Run: headless pygame with SDL's dummy video driver; simulated clock (each Clock.tick advances the game by its frame time, no real sleeping); random seed 0; keys injected as events and as key.get_pressed() state; mouse plan: one left click at the window centre at the start of phase 2, then a move to the lower-right quarter at the start of phase 3.
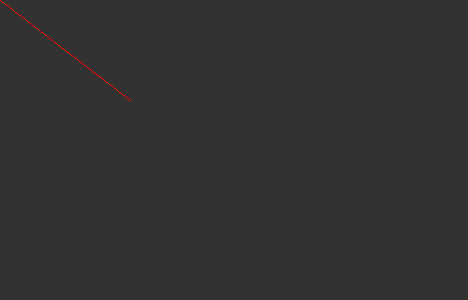
Frame 1 of 4 · flips 1–60 · no input
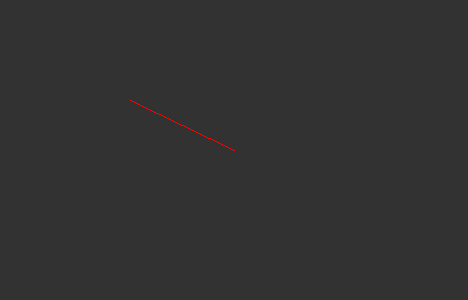
Frame 2 of 4 · flips 61–180 · clicked the window centre · tapped SPACE, RETURN · held RIGHT (→), D
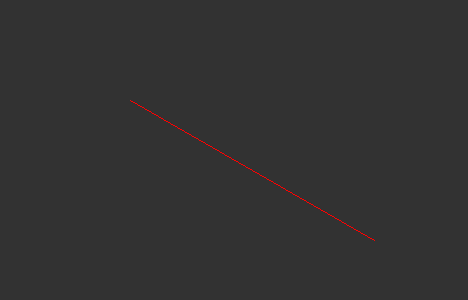
Frame 3 of 4 · flips 181–300 · moved the mouse to the lower-right quarter · held DOWN (↓), S
Frame 4 of 4 · flips 301–420 · held LEFT (←), A, UP (↑), W · screen unchanged from frame 3, image omitted

The pygame program that drew these frames:

import pygame
from pygame.locals import *



class Game():

    def __init__(self):
        
        pygame.init()

        self.screen = pygame.display.set_mode((468, 300))

        pygame.display.set_caption('Sparkcast Renderer')
        pygame.mouse.set_visible(0)
        pygame.event.set_grab(True)

        self.background = pygame.Surface(self.screen.get_size())
        self.background = self.background.convert()

        self.clock = pygame.time.Clock()
        self.active=True
        

        self.mousePos = (0,0)
    def update(self):
        """
        """
        self.clock.tick(30)
        for event in pygame.event.get():
            if event.type == QUIT:
                print("quit")
                self.active=False
            elif event.type == KEYDOWN and event.key == K_ESCAPE:
                print("escape")
                self.active=False
            elif event.type == pygame.MOUSEMOTION:
                print("mouse %s"%event)
                self.mousePos = event.pos


    def render(self):

        color_line= (255,0,0)
        
        self.background.fill((50, 50, 50))
        
        pygame.draw.line(self.background,color_line, self.mousePos,(130, 100)) 
        
        self.screen.blit(self.background,(0,0))

        pygame.display.flip()

if __name__=="__main__":
    game = Game()

    while game.active:
        game.update()
        if not game.active: break
        game.render()
    
